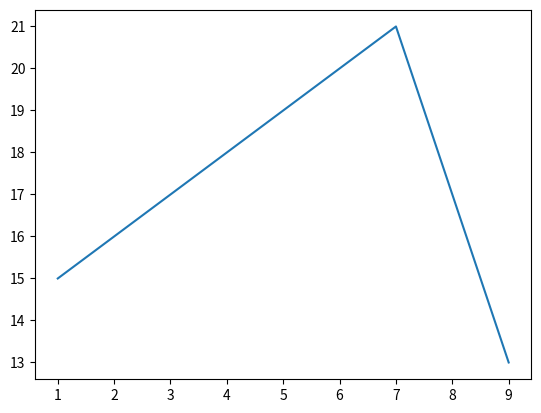

The matplotlib source for this figure:
#setting x and y axes for line graph

#importing the libraries
import numpy as np
from matplotlib import pyplot as plt

#setting x and y axes
x=[1,3,5,7,9]
y=[15,17,19,21,13]

#drawing the line graph
plt.plot(x,y)

#displaying
plt.show()
